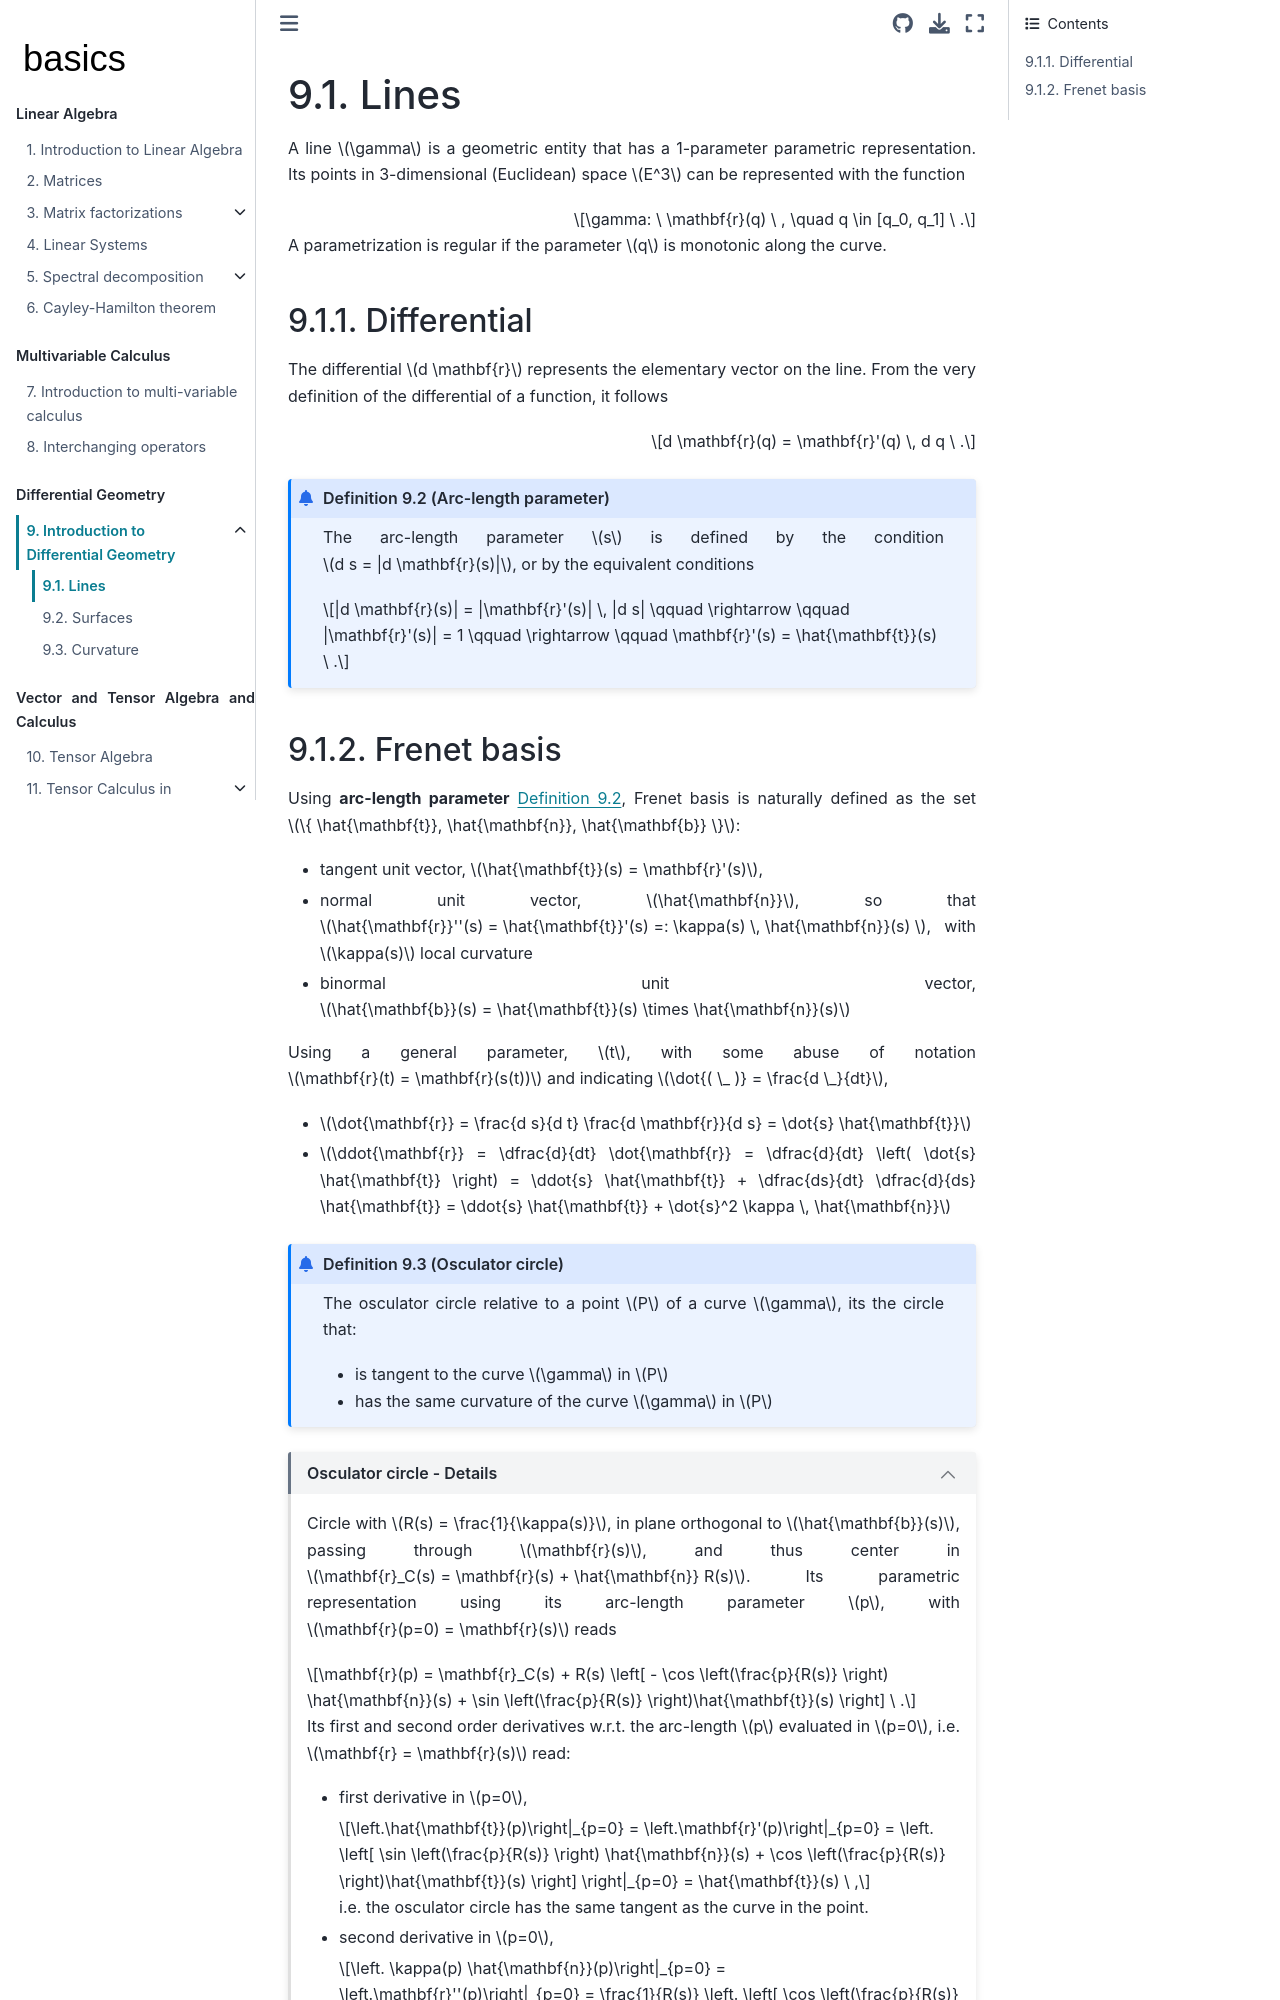

repository: Basics2022/bbooks-math-miscellanea · page: ch/differential-geometry/lines.html · generator: jekyll

(differential-geometry:lines)=
# Lines

A line $\gamma$ is a geometric entity that has a 1-parameter parametric representation. Its points in 3-dimensional (Euclidean) space $E^3$ can be represented with the function

$$\gamma: \ \mathbf{r}(q) \ , \quad q \in [q_0, q_1] \ .$$

A parametrization is regular if the parameter $q$ is monotonic along the curve.

(differential-geometry:lines:differential)=
## Differential

The differential $d \mathbf{r}$ represents the elementary vector on the line. From the very definition of the differential of a function, it follows

$$d \mathbf{r}(q) = \mathbf{r}'(q) \, d q \ .$$

```{prf:definition} Arc-length parameter
:label: def-arc-length

The arc-length parameter $s$ is defined by the condition $d s = |d \mathbf{r}(s)|$, or by the equivalent conditions

$$|d \mathbf{r}(s)| = |\mathbf{r}'(s)| \, |d s| \qquad \rightarrow \qquad |\mathbf{r}'(s)| = 1 \qquad \rightarrow \qquad \mathbf{r}'(s) = \hat{\mathbf{t}}(s) \ .$$

```

(differential-geometry:lines:frenet-basis)=
